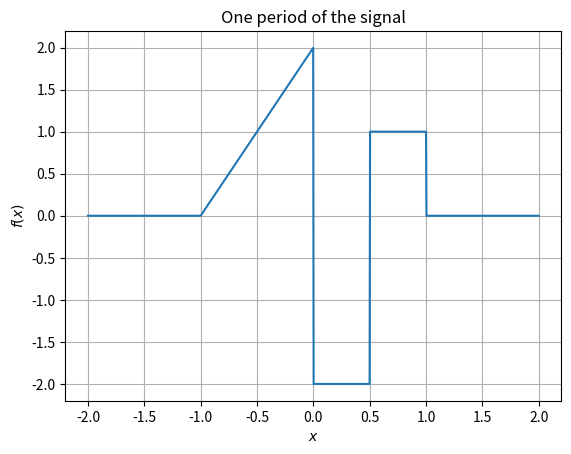
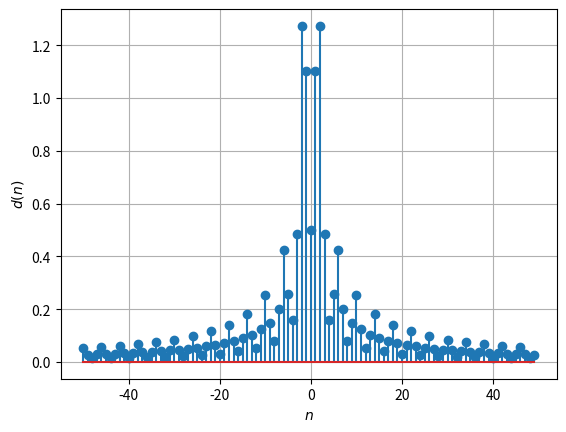
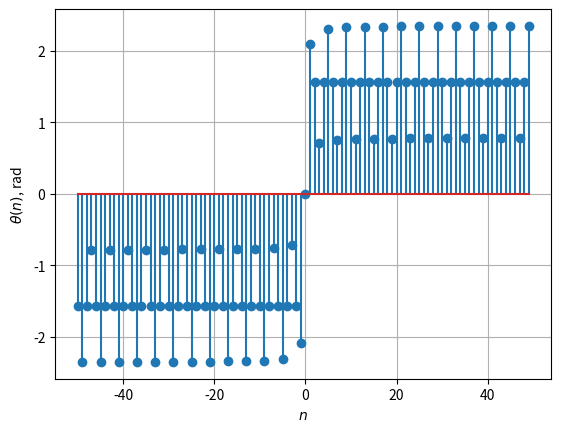
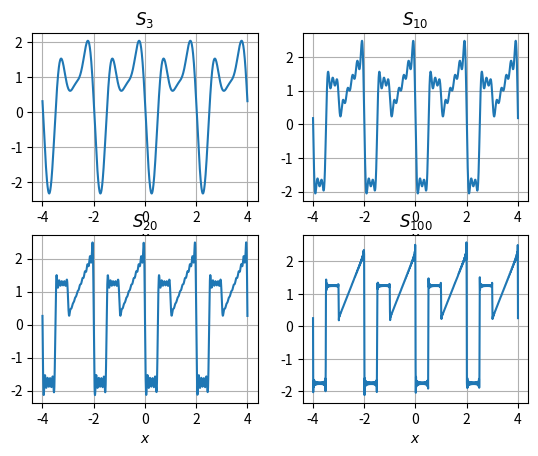

Source code (Python) for these figures, in order:
import numpy as np
import matplotlib.pyplot as plt
from scipy.integrate import quad

T = 2 # period

def f(x): # one period of the periodic function
    if -1 <= x < 0:
        return 2 * x + 2
    elif 0 <= x < 0.5:
        return -2
    elif 0.5 <= x <= 1:
        return 1
    else:
        return 0

x = np.linspace(-2, 2, 1000)
y = [f(xi) for xi in x]

plt.figure()
plt.plot(x, y)
plt.grid()
plt.xlabel("$x$")
plt.ylabel("$f(x)$")
plt.title("One period of the signal")

# Fourier coefficients
a_0 = 2 / T * quad(f, -T / 2, T / 2)[0]

def a(n):
    return (4 * np.sin(np.pi * n / 2) ** 2 / (np.pi * n) -
            2 * np.sin(np.pi * n / 2) +
            np.sin(np.pi * n) - np.sin(np.pi * n / 2)) / (np.pi * n)

def b(n):
    return (2 * (np.sin(np.pi * n) - np.pi * n) / (np.pi * n) -
            np.cos(np.pi * n) + np.cos(np.pi * n / 2) +
            4 * (np.cos(np.pi * n / 4) ** 2 - 1)) / (np.pi * n)

def amplitude(n):
    if n == 0:
        return a_0
    return np.sqrt(a(n) ** 2 + b(n) ** 2)

def phase(n):
    if n == 0:
        return 0
    return np.angle(a(n) - 1j*b(n))

def frequency(n):
    return n / T

def harmonics(x, n):
    return amplitude(n) * np.cos(2 * np.pi * frequency(n) * x + phase(n))

n = np.arange(-50, 50)
amp = [amplitude(ni) for ni in n]
ph = [phase(ni) for ni in n]

# spectrum of amplitudes
plt.figure()
plt.stem(n, amp)
plt.grid()
plt.xlabel("$n$")
plt.ylabel("$d(n)$")

# spectrum of [phases]
plt.figure()
plt.stem(n, ph)
plt.grid()
plt.xlabel("$n$")
plt.ylabel("$\\theta(n)$, rad")

def s(x, number=3):
    result = 0
    for ni in range(1, number + 1):
        result += harmonics(x, ni)
    return a_0 + result

x = np.linspace(-2 * T, 2 * T, 1000)

fig, ((ax1, ax2), (ax3, ax4)) = plt.subplots(2, 2)

# Fourier approximations of the signal f(x)
for ax, n in zip((ax1, ax2, ax3, ax4), (3, 10, 20,100)):
    ax.plot(x, s(x, n))
    ax.set_title("$S_{{{}}}$".format(n))
    ax.grid()
    ax.set_xlabel("$x$")

plt.show()